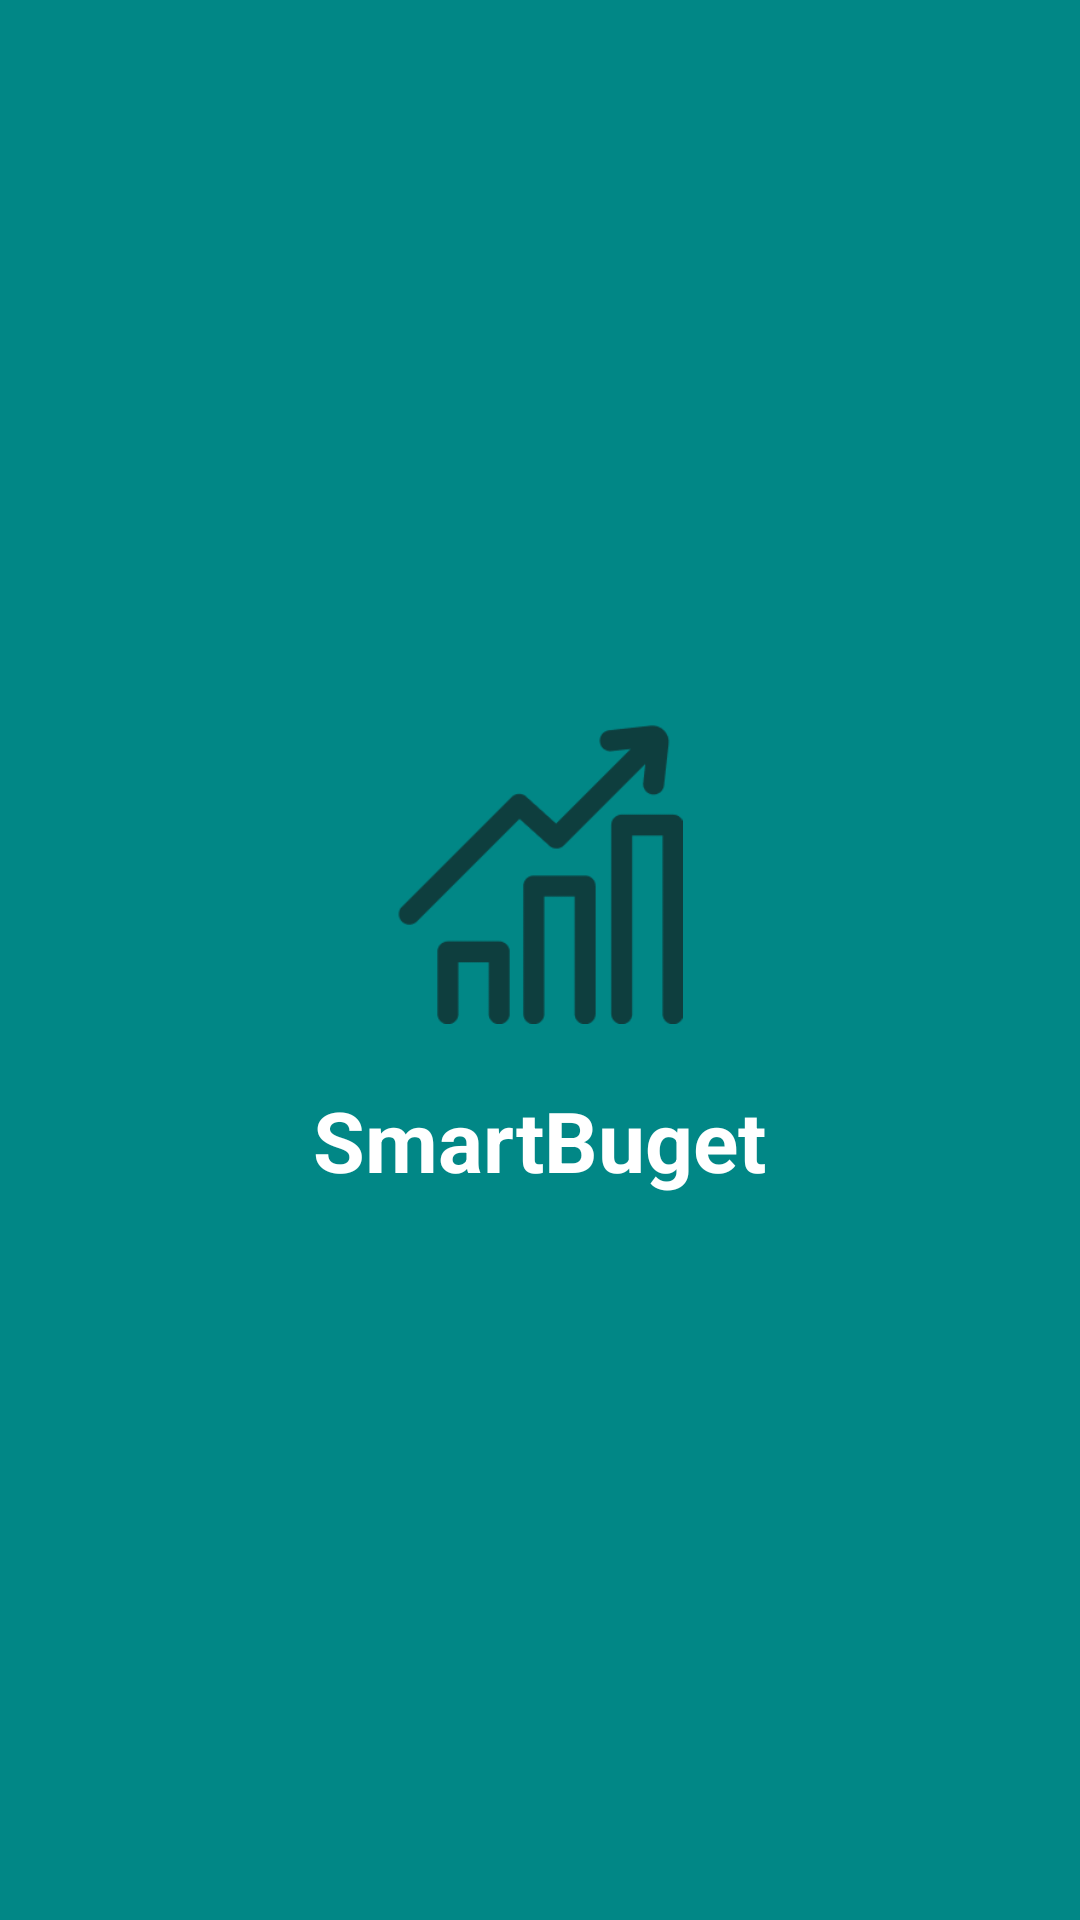

The Android layout XML behind this screen, and the referenced resources:
<!-- AndroidManifest.xml: application theme Theme.OpensourcePart2 -->
<!-- res/layout/activity_splash.xml -->
<?xml version="1.0" encoding="utf-8"?>
<LinearLayout xmlns:android="http://schemas.android.com/apk/res/android"
    xmlns:app="http://schemas.android.com/apk/res-auto"
    android:id="@+id/main"
    android:layout_width="match_parent"
    android:layout_height="match_parent"
    android:background="@color/teal_700"
    android:gravity="center"
    android:orientation="vertical">


    <ImageView
        android:id="@+id/imageView"
        android:layout_width="100dp"
        android:layout_height="100dp"
        app:srcCompat="@drawable/splash" />

    <TextView
        android:layout_width="wrap_content"
        android:layout_height="wrap_content"
        android:text="SmartBuget"
        android:textColor="@android:color/white"
        android:textSize="28sp"
        android:textStyle="bold"
        android:layout_marginTop="20dp" />

</LinearLayout>
<!-- resources referenced by this layout -->
<resources>
  <color name="teal_700">#018786</color>
  <!-- drawable splash: png bitmap (drawable, 4793 bytes) -->
  <style name="Theme.OpensourcePart2" parent="Base.Theme.OpensourcePart2" />
  <style name="Base.Theme.OpensourcePart2" parent="Theme.Material3.DayNight.NoActionBar">
          
          
      </style>
</resources>
